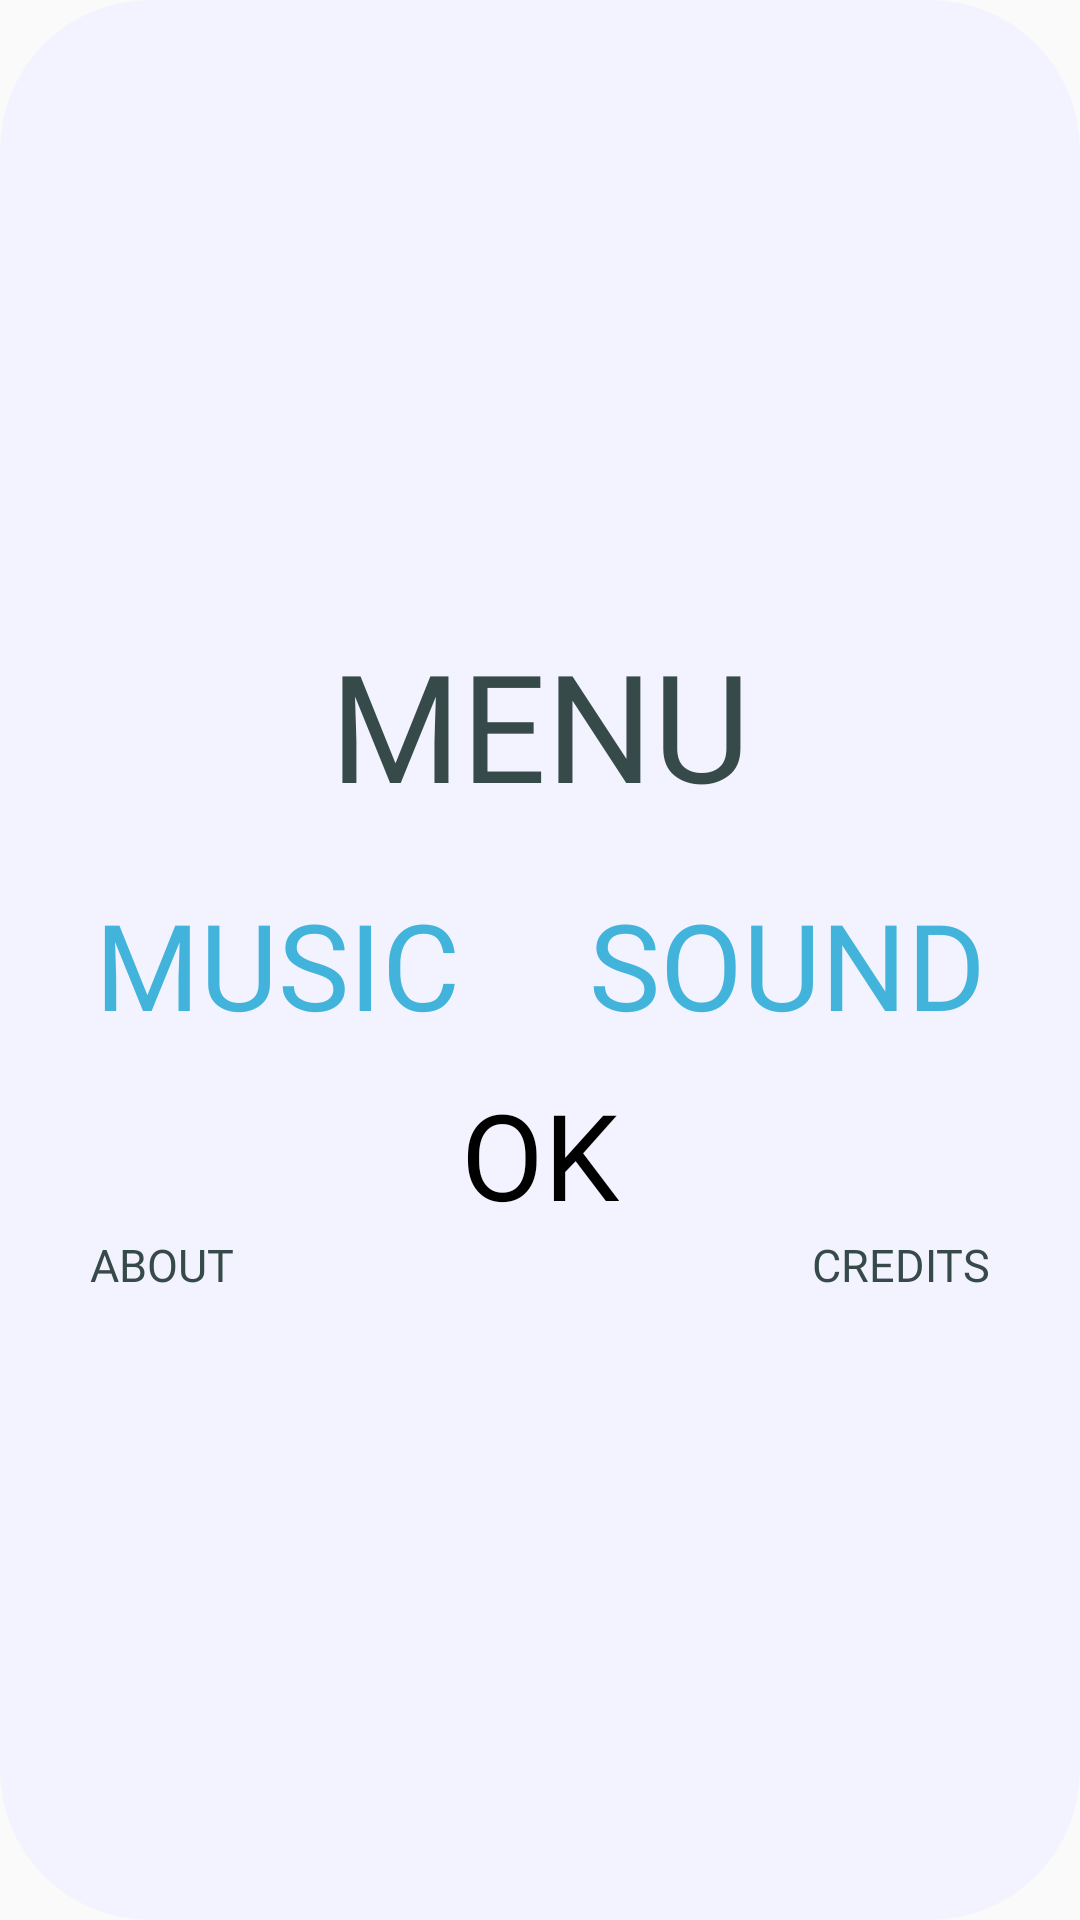

Android layout source for this screen:
<!-- AndroidManifest.xml: application theme AppTheme -->
<!-- res/layout/dialog_settings.xml -->
<?xml version="1.0" encoding="utf-8"?>
<LinearLayout
    xmlns:android="http://schemas.android.com/apk/res/android"
    xmlns:app="http://schemas.android.com/apk/res-auto"
    android:orientation="vertical"
    android:gravity="center"
    android:layout_width="wrap_content"
    android:layout_height="wrap_content"
    android:background="@drawable/dialog_shape">
    <TextView
        android:text="MENU"
        android:layout_marginBottom="10sp"
        android:textColor="@color/menu"
        android:fontFamily="@font/undinaru"
        android:textSize="50sp"
        android:layout_width="wrap_content"
        android:layout_height="wrap_content"
        android:adjustViewBounds="true"/>

    <LinearLayout
        android:layout_gravity="center"
        android:layout_width="match_parent"
        android:layout_height="wrap_content">
        <TextView
            android:gravity="center"
            android:text="MUSIC"
            android:layout_weight="1"
            android:textColor="@color/soundon"
            android:layout_margin="10sp"
            android:fontFamily="@font/undinaru"
            android:textSize="40sp"
            android:layout_width="wrap_content"
            android:layout_height="wrap_content"
            android:adjustViewBounds="true"/>
        <TextView
            android:text="SOUND"
            android:gravity="center"
            android:layout_weight="1"
            android:layout_margin="10sp"
            android:textColor="@color/soundon"
            android:fontFamily="@font/undinaru"
            android:textSize="40sp"
            android:layout_width="wrap_content"
            android:layout_height="wrap_content"
            android:adjustViewBounds="true"/>

    </LinearLayout>

    <TextView
        android:id="@+id/ok_button"
        android:fontFamily="@font/undinaru"
        android:text="@string/ok"
        android:textColor="#000000"
        android:textSize="40sp"
        android:soundEffectsEnabled="false"
        android:layout_width="wrap_content"
        android:layout_height="wrap_content"/>

    <LinearLayout
        android:layout_width="match_parent"
        android:layout_height="wrap_content"
        android:orientation="horizontal">

        <TextView
            android:text="ABOUT"
            android:layout_marginLeft="20sp"
            android:layout_weight="1"
            android:textColor="@color/menu"
            android:fontFamily="@font/undinaru"
            android:textSize="15sp"
            android:layout_width="wrap_content"
            android:layout_height="wrap_content"
            android:adjustViewBounds="true"/>
        <TextView
            android:text="CREDITS"
            android:layout_marginRight="20sp"
            android:layout_weight="1"
            android:gravity="end"
            android:textColor="@color/menu"
            android:fontFamily="@font/undinaru"
            android:textSize="15sp"
            android:layout_width="wrap_content"
            android:layout_height="wrap_content"
            android:adjustViewBounds="true"/>
    </LinearLayout>

</LinearLayout>

<!-- resources referenced by this layout -->
<resources>
  <color name="menu">#374a4a</color>
  <color name="soundon">#42b4db</color>
  <color name="store">#fefa1b</color>
  <!-- drawable dialog_shape (drawable) -->
  <?xml version="1.0" encoding="utf-8"?>
  <shape xmlns:android="http://schemas.android.com/apk/res/android">
      <solid
          android:color="@color/settingsbackground"/>
      <corners
          android:radius="50dp" />
      <padding
          android:left="10dp"
          android:top="10dp"
          android:right="10dp"
          android:bottom="10dp" />
  </shape>
  <string name="ok">OK</string>
  <style name="AppTheme" parent="Theme.AppCompat.Light.NoActionBar.FullScreen">
          
          <item name="android:windowNoTitle">true</item>
          <item name="android:windowActionBar">false</item>
          <item name="android:windowFullscreen">true</item>
          <item name="android:windowContentOverlay">@null</item>
          <item name="colorPrimary">@color/colorPrimary</item>
          <item name="colorPrimaryDark">@color/colorPrimaryDark</item>
          <item name="colorAccent">@color/colorAccent</item>
      </style>
  <color name="settingsbackground">#f3f3f3ff</color>
  <style name="Theme.AppCompat.Light.NoActionBar.FullScreen" parent="Theme.AppCompat.Light.NoActionBar">
          <item name="android:windowNoTitle">true</item>
          <item name="android:windowActionBar">false</item>
          <item name="android:windowFullscreen">true</item>
          <item name="android:windowContentOverlay">@null</item>
      </style>
  <color name="colorPrimary">#000000</color>
  <color name="colorPrimaryDark">#000000</color>
  <color name="colorAccent">#FF4081</color>
</resources>
